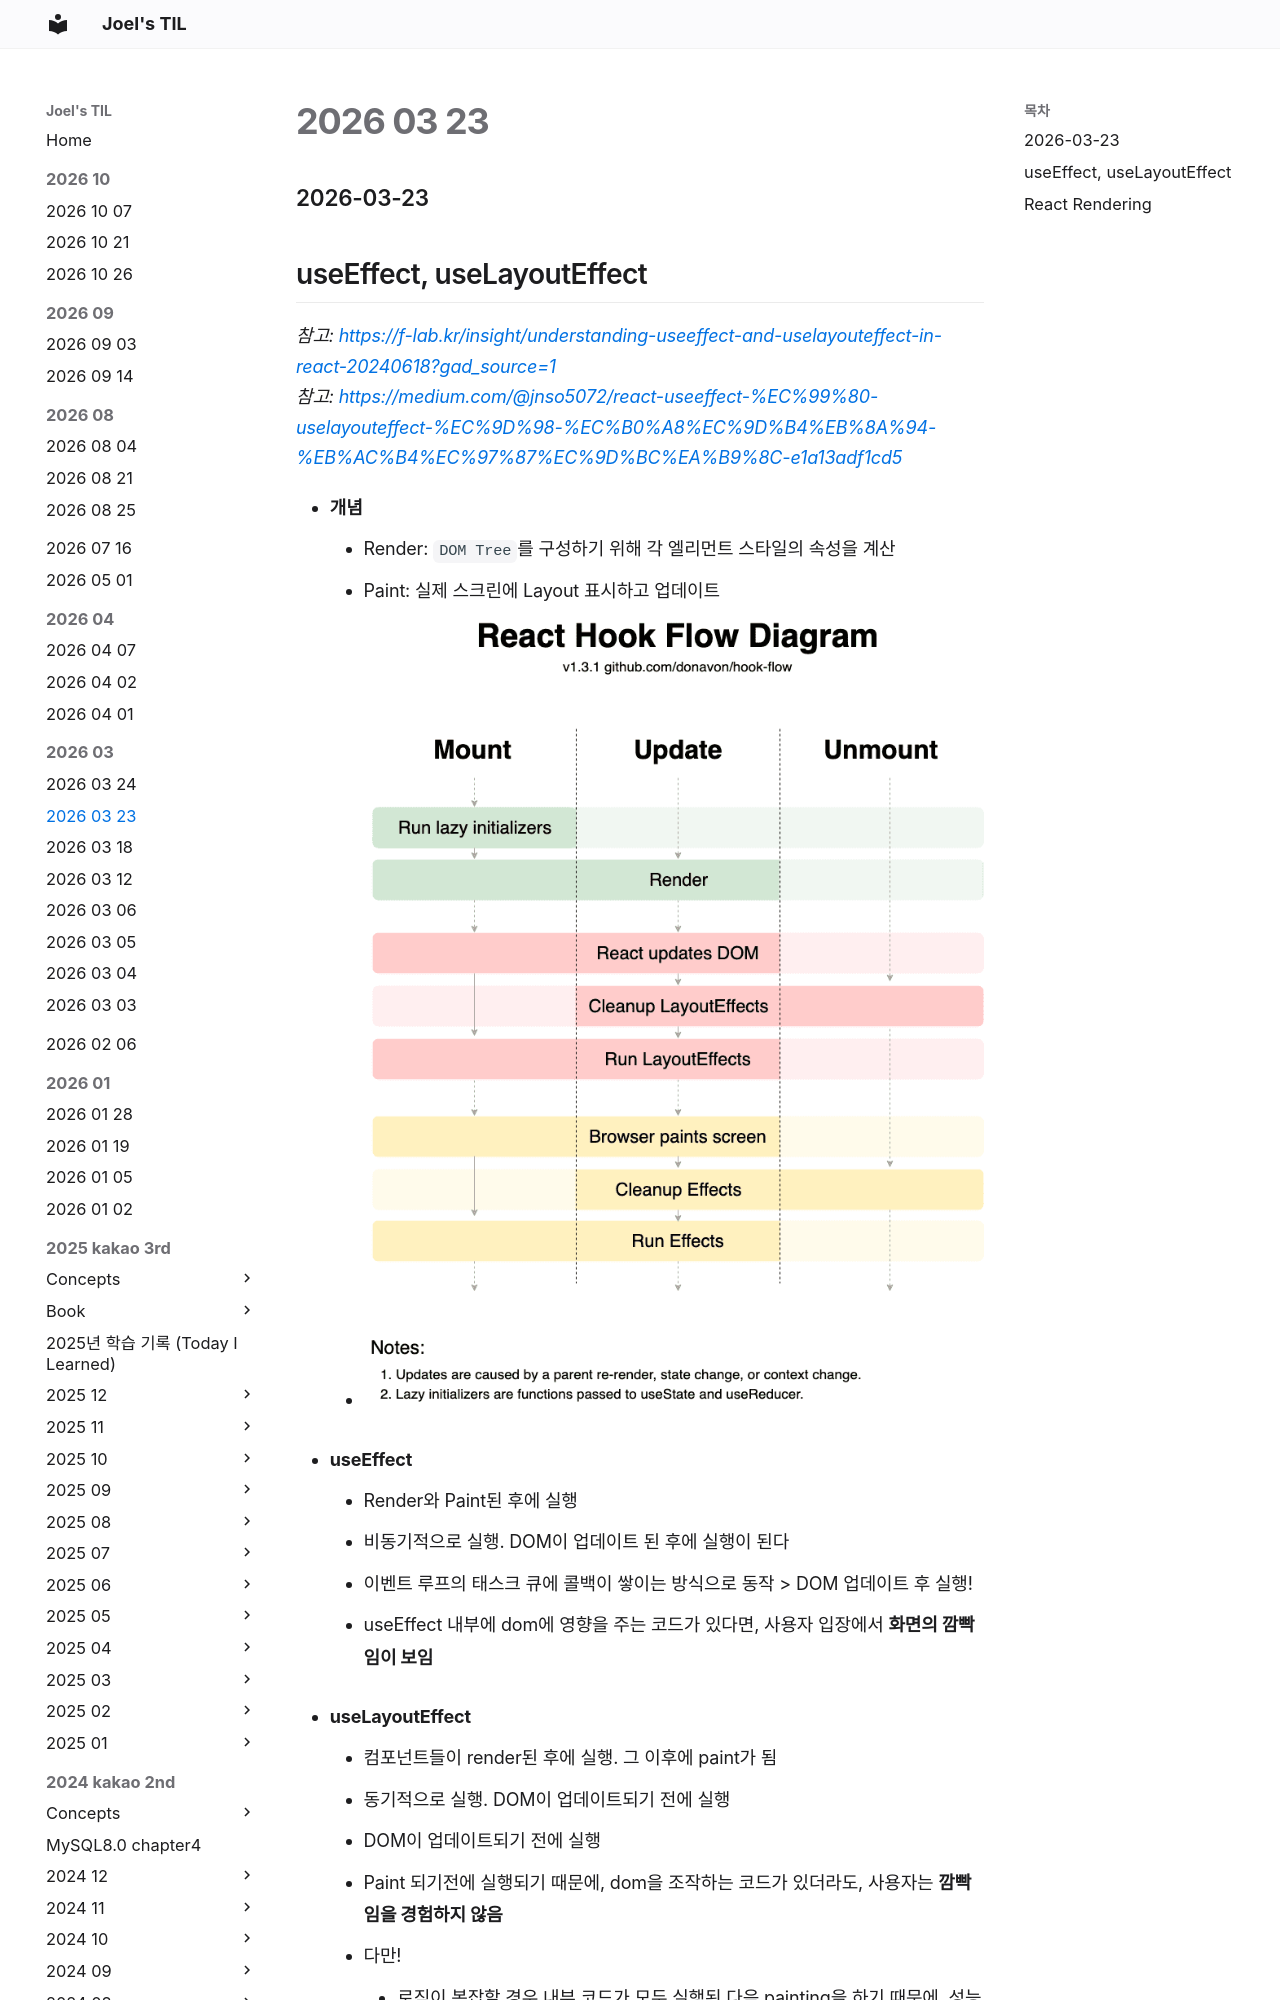

repository: joelonsw/TIL · page: 2026-03/2026-03-23/index.html · generator: mkdocs

### 2026-03-23

## useEffect, useLayoutEffect
*참고: https://f-lab.kr/insight/understanding-useeffect-and-uselayouteffect-in-react-20240618?gad_source=1*  
*참고: https://medium.com/@jnso5072/react-useeffect-%EC%99%80-uselayouteffect-%EC%9D%98-%EC%B0%A8%EC%9D%B4%EB%8A%94-%EB%AC%B4%EC%97%87%EC%9D%BC%EA%B9%8C-e1a13adf1cd5*  
- **개념**
  - Render: `DOM Tree`를 구성하기 위해 각 엘리먼트 스타일의 속성을 계산
  - Paint: 실제 스크린에 Layout 표시하고 업데이트
  - ![](../images/2026-03-23-ue-ule.png)

- **useEffect**
  - Render와 Paint된 후에 실행
  - 비동기적으로 실행. DOM이 업데이트 된 후에 실행이 된다
  - 이벤트 루프의 태스크 큐에 콜백이 쌓이는 방식으로 동작 > DOM 업데이트 후 실행!
  - useEffect 내부에 dom에 영향을 주는 코드가 있다면, 사용자 입장에서 **화면의 깜빡임이 보임**

- **useLayoutEffect**
  - 컴포넌트들이 render된 후에 실행. 그 이후에 paint가 됨
  - 동기적으로 실행. DOM이 업데이트되기 전에 실행
  - DOM이 업데이트되기 전에 실행
  - Paint 되기전에 실행되기 때문에, dom을 조작하는 코드가 있더라도, 사용자는 **깜빡임을 경험하지 않음**
  - 다만!
    - 로직이 복잡할 경우 내부 코드가 모두 실행된 다음 painting을 하기 때문에, 성능에 영향이 있다면 X 쓰지말어!
